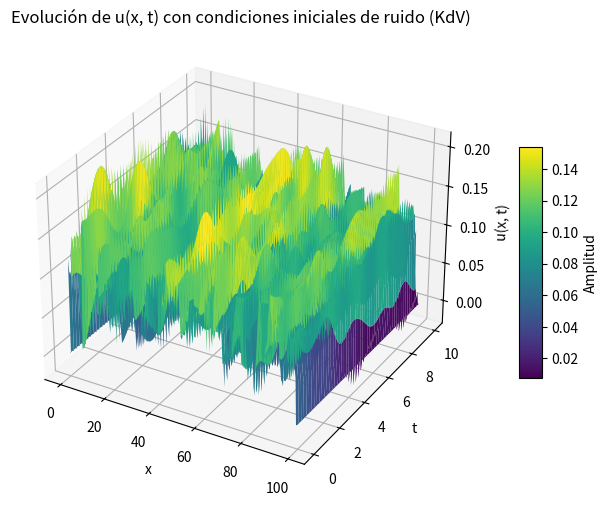

Write Python code to recreate this figure.
import numpy as np
import matplotlib.pyplot as plt
from mpl_toolkits.mplot3d import Axes3D

N = 250
dx = 0.4
dt = 0.05
eps = 0.2
mu = 0.1
Nt = 200

x = np.arange(N)*dx
t_vals = np.arange(Nt)*dt

# Condición inicial de ruido
np.random.seed(0)  # Para reproducibilidad
u = 0.2*np.random.rand(N)

# Suavizado leve
u = (np.roll(u, 1) + u + np.roll(u, -1)) / 3
u_old = np.copy(u)
u_new = np.zeros_like(u)

# Almacenamiento 3D
U = np.zeros((Nt, N))

# Evolución KdV
for n in range(Nt):
    for i in range(2, N-2):
        nonlinear = (u[i+1] + u[i] + u[i-1]) * (u[i+1] - u[i-1])
        dispersion = (u[i+2] + 2*u[i-1] - 2*u[i+1] - u[i-2])
        u_new[i] = u_old[i] - eps*dt/(3*dx)*nonlinear - mu*dt/(dx**3)*dispersion

    # Condiciones de frontera
    u_new[0:2] = 0.0
    u_new[-2:] = 0.0
    
    # Actualizar
    u_old = np.copy(u)
    u = np.copy(u_new)

    U[n, :] = u

# Malla 3D
X, T = np.meshgrid(x, t_vals)

#Gráfica 3D
fig = plt.figure(figsize=(12, 6))
ax = fig.add_subplot(111, projection='3d')

surf = ax.plot_surface(X, T, U, cmap='viridis', linewidth=0, antialiased=True)

ax.set_xlabel('x')
ax.set_ylabel('t')
ax.set_zlabel('u(x, t)')
ax.set_title('Evolución de u(x, t) con condiciones iniciales de ruido (KdV)')

fig.colorbar(surf, shrink=0.5, aspect=10, label='Amplitud')

plt.show()
